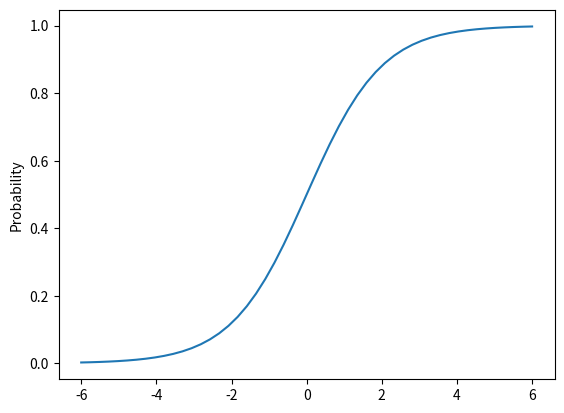

Reproduce this figure in Python.
#!usr/bin/python
# -*- coding: UTF-8 -*-
import numpy as np
import matplotlib.pyplot as plt
#Logit模型 Function
#Logit（Logit model，也译作“评定模型”，“分类评定模型”，又作Logistic regression，“逻辑回归”）
def logit(x):
    return np.exp(x) / (1+np.exp(x))
#从-6到6取50个点，作为x轴的数
x=np.linspace(-6, 6, 50, dtype=float)
y=logit(x)
plt.plot(x,y)
plt.ylabel("Probability")
plt.show()